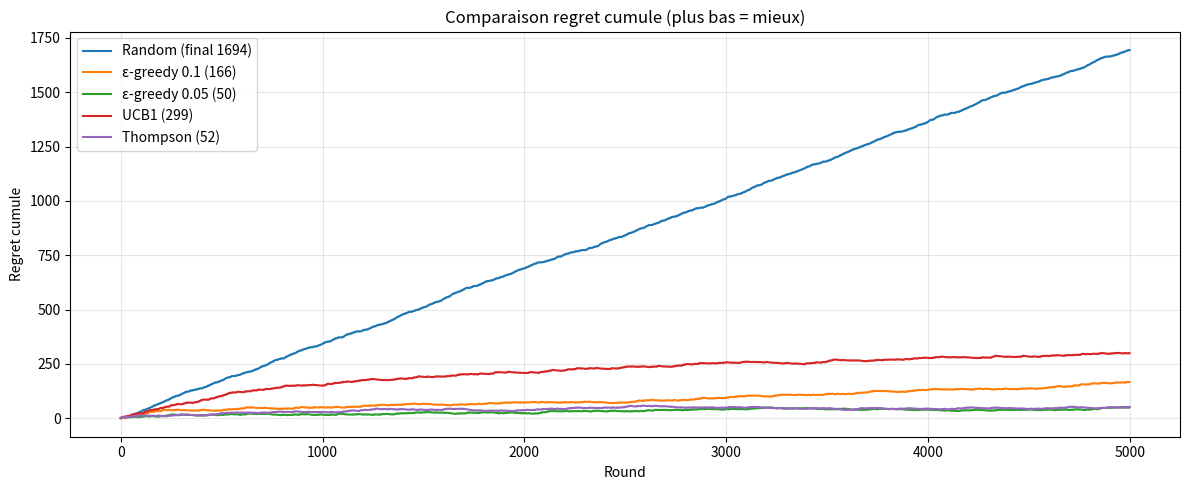

Write the Python code that produced this figure.
import numpy as np
import matplotlib.pyplot as plt
import warnings
warnings.filterwarnings("ignore")
SEED = 42
np.random.seed(SEED)

# 10 bras, chacun a une vraie probabilite de recompense (cachee) entre 0 et 1
N_ARMS = 10
N_ROUNDS = 5000
true_probs = np.random.uniform(0.1, 0.9, N_ARMS)
print(f"Vraies probas (cachees) : {true_probs.round(3)}")
print(f"Meilleur bras (oracle)  : {np.argmax(true_probs)} (proba={true_probs.max():.3f})")

def pull(arm: int) -> int:
    """Tirer un bras : recompense binaire 0/1 selon Bernoulli(p[arm])."""
    return int(np.random.rand() < true_probs[arm])

def random_strategy(n_rounds, n_arms):
    rewards = []
    choices = []
    for _ in range(n_rounds):
        arm = np.random.randint(n_arms)
        reward = pull(arm)
        rewards.append(reward); choices.append(arm)
    return np.array(rewards), np.array(choices)

np.random.seed(SEED)
r_random, _ = random_strategy(N_ROUNDS, N_ARMS)
print(f"Random : recompense totale = {r_random.sum()}")

def epsilon_greedy(n_rounds, n_arms, epsilon=0.1):
    counts = np.zeros(n_arms)
    means = np.zeros(n_arms)
    rewards = []
    for t in range(n_rounds):
        if np.random.rand() < epsilon:
            arm = np.random.randint(n_arms)
        else:
            arm = int(np.argmax(means))
        reward = pull(arm)
        counts[arm] += 1
        means[arm] += (reward - means[arm]) / counts[arm]   # mise a jour incrementale
        rewards.append(reward)
    return np.array(rewards)

np.random.seed(SEED)
r_eps01 = epsilon_greedy(N_ROUNDS, N_ARMS, epsilon=0.1)
np.random.seed(SEED)
r_eps05 = epsilon_greedy(N_ROUNDS, N_ARMS, epsilon=0.05)
print(f"ε=0.10 : total = {r_eps01.sum()}")
print(f"ε=0.05 : total = {r_eps05.sum()}")

def ucb(n_rounds, n_arms):
    counts = np.zeros(n_arms)
    means = np.zeros(n_arms)
    rewards = []

    # Initialisation : pull chaque bras 1 fois
    for arm in range(n_arms):
        r = pull(arm)
        counts[arm] = 1
        means[arm] = r
        rewards.append(r)

    for t in range(n_arms, n_rounds):
        # UCB1 score
        ucb_scores = means + np.sqrt(2 * np.log(t + 1) / counts)
        arm = int(np.argmax(ucb_scores))
        reward = pull(arm)
        counts[arm] += 1
        means[arm] += (reward - means[arm]) / counts[arm]
        rewards.append(reward)
    return np.array(rewards)

np.random.seed(SEED)
r_ucb = ucb(N_ROUNDS, N_ARMS)
print(f"UCB1 : total = {r_ucb.sum()}")

def thompson_sampling(n_rounds, n_arms):
    # Beta(1, 1) = uniforme = ignorance totale
    alpha = np.ones(n_arms)
    beta = np.ones(n_arms)
    rewards = []
    for t in range(n_rounds):
        samples = np.random.beta(alpha, beta)
        arm = int(np.argmax(samples))
        reward = pull(arm)
        if reward == 1:
            alpha[arm] += 1
        else:
            beta[arm] += 1
        rewards.append(reward)
    return np.array(rewards)

np.random.seed(SEED)
r_thomp = thompson_sampling(N_ROUNDS, N_ARMS)
print(f"Thompson Sampling : total = {r_thomp.sum()}")
print(f"Oracle (max theorique) : {true_probs.max() * N_ROUNDS:.0f}")

oracle = true_probs.max()

def regret_cumul(rewards):
    return np.cumsum(oracle - rewards)

fig, ax = plt.subplots(figsize=(12, 5))
ax.plot(regret_cumul(r_random), label=f"Random (final {regret_cumul(r_random)[-1]:.0f})")
ax.plot(regret_cumul(r_eps01), label=f"ε-greedy 0.1 ({regret_cumul(r_eps01)[-1]:.0f})")
ax.plot(regret_cumul(r_eps05), label=f"ε-greedy 0.05 ({regret_cumul(r_eps05)[-1]:.0f})")
ax.plot(regret_cumul(r_ucb), label=f"UCB1 ({regret_cumul(r_ucb)[-1]:.0f})")
ax.plot(regret_cumul(r_thomp), label=f"Thompson ({regret_cumul(r_thomp)[-1]:.0f})")
ax.set(xlabel="Round", ylabel="Regret cumule", title="Comparaison regret cumule (plus bas = mieux)")
ax.legend()
ax.grid(True, alpha=0.3)
plt.tight_layout(); plt.show()
